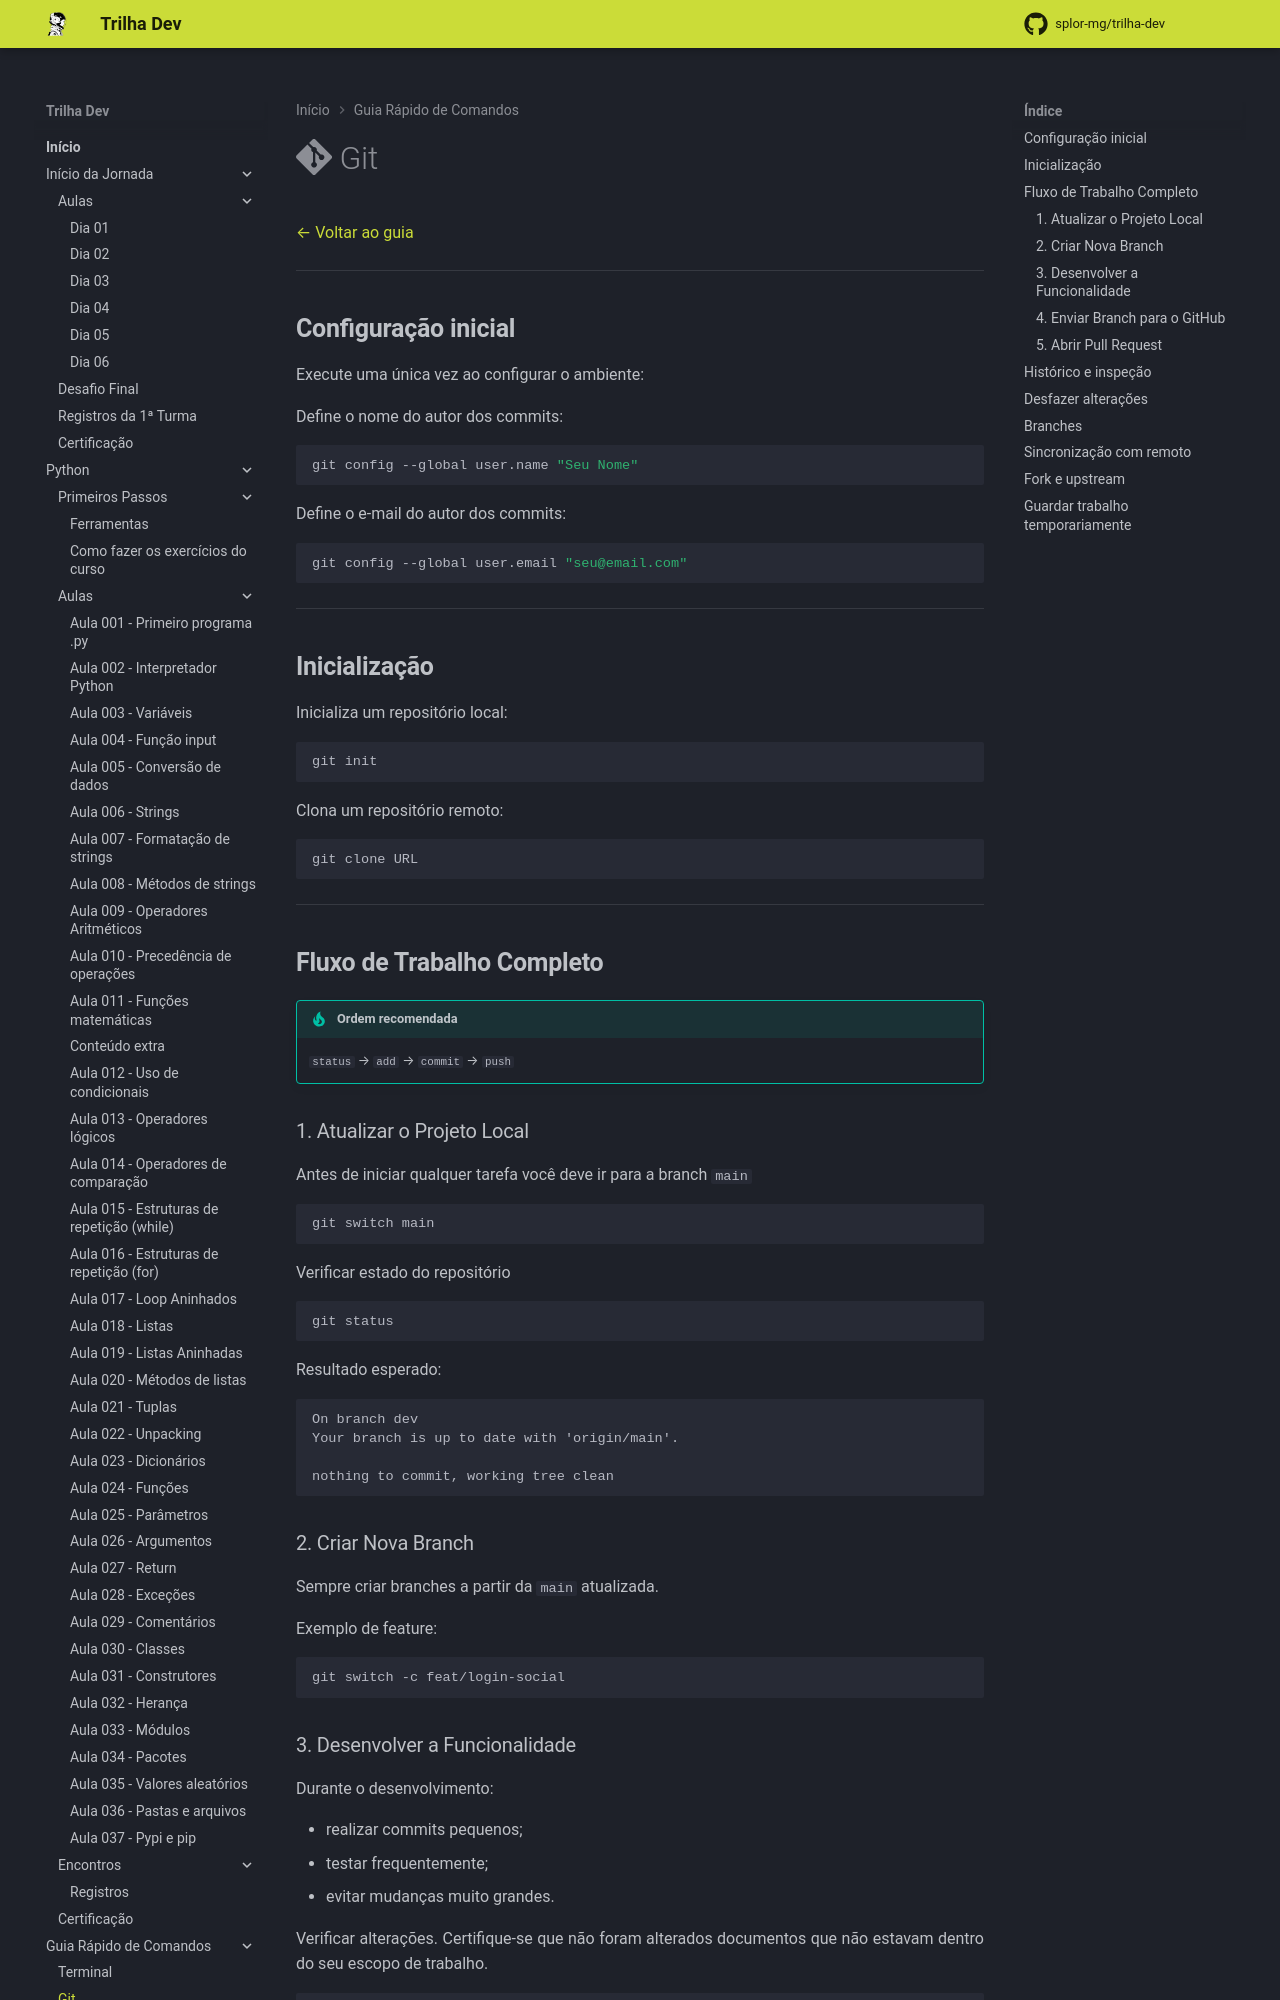

repository: splor-mg/trilha-dev · page: main/guia/git/index.html · generator: mkdocs

---
title: Git
---

# :simple-git: Git

[← Voltar ao guia](../guia/index.md)

---

## **Configuração inicial**

Execute uma única vez ao configurar o ambiente:

Define o nome do autor dos commits:
```bash
git config --global user.name "Seu Nome"
```

Define o e-mail do autor dos commits:
```bash
git config --global user.email "seu@email.com"
```

---

## **Inicialização**

Inicializa um repositório local:
```bash
git init
```

Clona um repositório remoto:
```bash
git clone URL
```

---

## **Fluxo de Trabalho Completo**

!!! tip "Ordem recomendada"
    `status` → `add` → `commit` → `push`

### 1. Atualizar o Projeto Local

Antes de iniciar qualquer tarefa você deve ir para a branch `main`

```bash
git switch main
```

Verificar estado do repositório

```bash
git status
```

Resultado esperado:

```text
On branch dev
Your branch is up to date with 'origin/main'.

nothing to commit, working tree clean
```

### 2. Criar Nova Branch

Sempre criar branches a partir da `main` atualizada.

Exemplo de feature:

```bash
git switch -c feat/login-social
```

### 3. Desenvolver a Funcionalidade

Durante o desenvolvimento:

- realizar commits pequenos;
- testar frequentemente;
- evitar mudanças muito grandes.

Verificar alterações. Certifique-se que não foram alterados documentos que não estavam dentro do seu escopo de trabalho.

```bash
git status
```

Adicionar arquivos — adicionar tudo:

```bash
git add .
```

Adicionar arquivo específico:

```bash
git add src/auth/login.py
```

Criar commit:

```bash
git commit -m "Implementa funcionalidade de login"
```

### 4. Enviar Branch para o GitHub

```bash
git push origin feat/login-social
```
